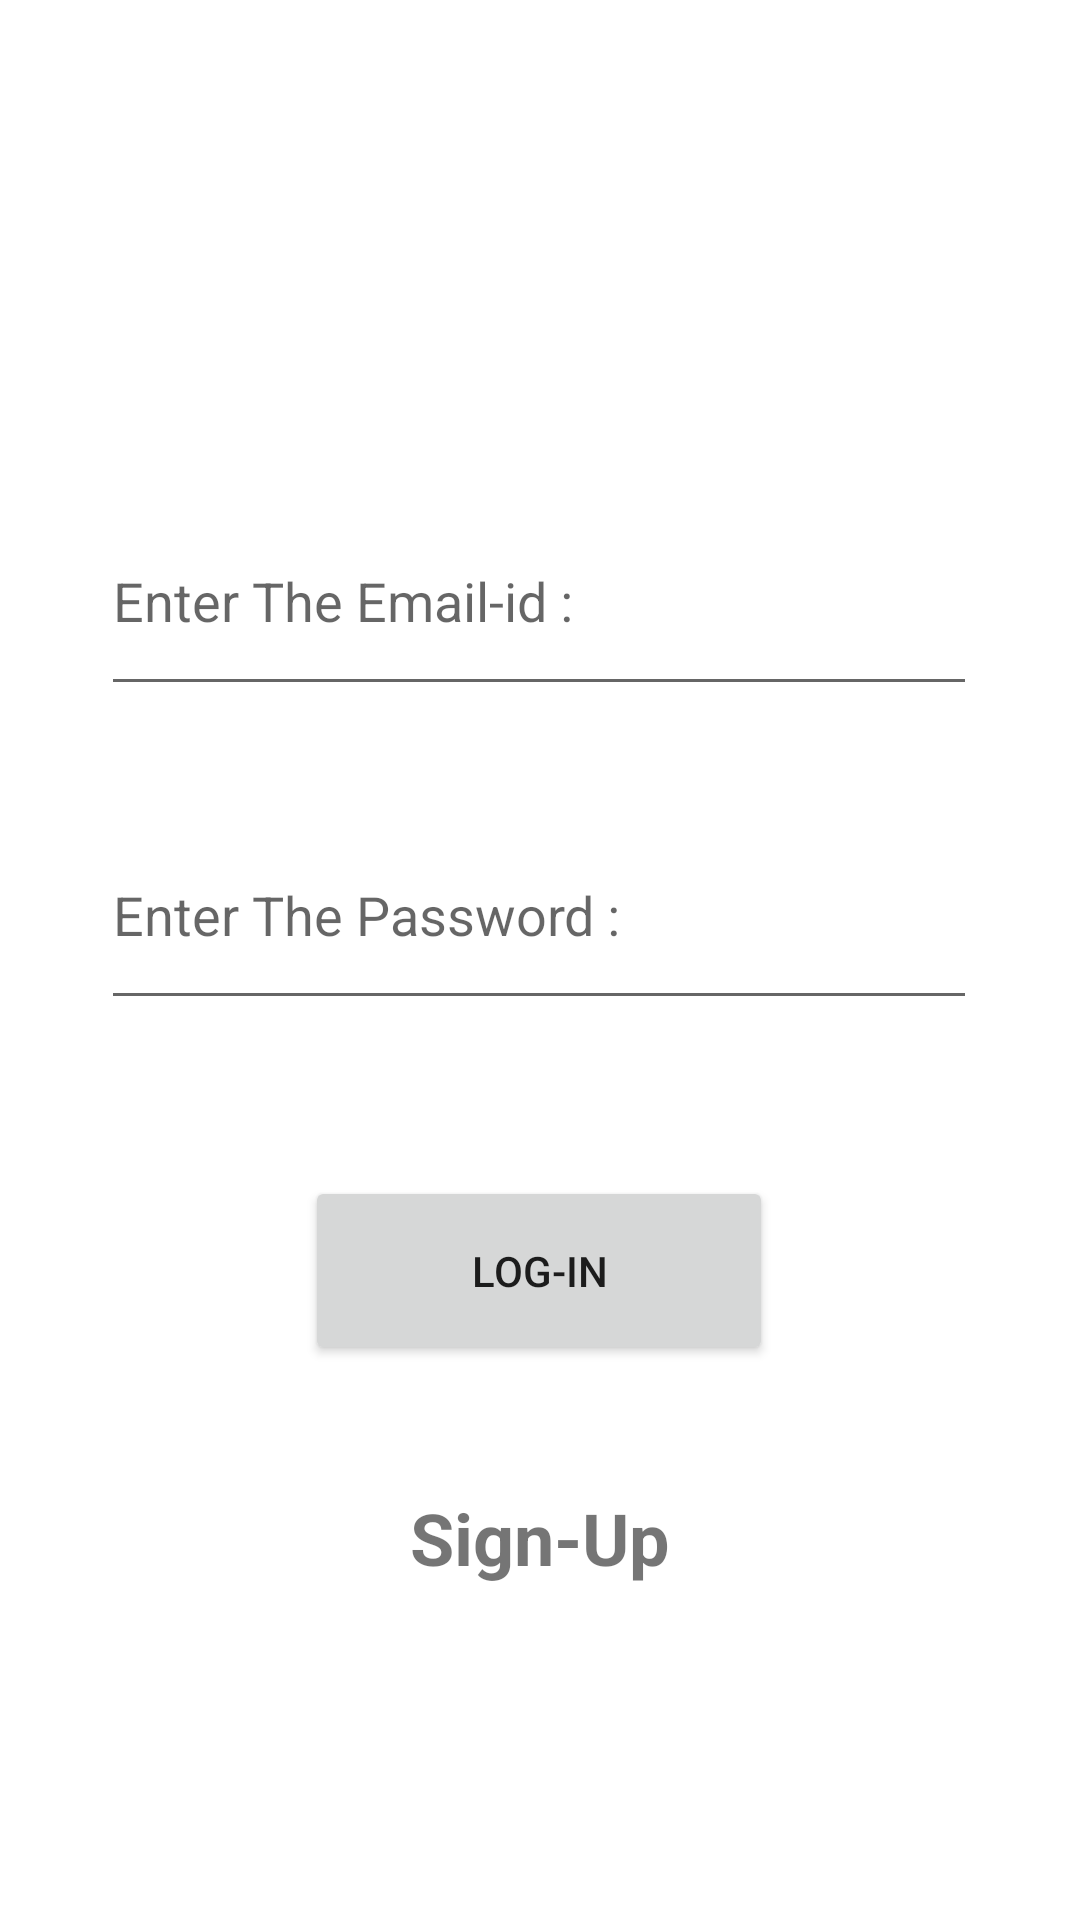

Reconstruct the res/layout file that produces this screen, plus the resources it refers to.
<!-- AndroidManifest.xml: application theme Theme.Avitiens -->
<!-- res/layout/activity_firstpage2.xml -->
<?xml version="1.0" encoding="utf-8"?>
<androidx.constraintlayout.widget.ConstraintLayout xmlns:android="http://schemas.android.com/apk/res/android"
    xmlns:app="http://schemas.android.com/apk/res-auto"
    xmlns:tools="http://schemas.android.com/tools"
    android:layout_width="match_parent"
    android:layout_height="match_parent"
    tools:context=".firstpage">

    <EditText
        android:id="@+id/email"
        android:layout_width="292dp"
        android:layout_height="73dp"
        android:ems="10"
        android:hint="Enter The Email-id :"
        android:inputType="textEmailAddress"
        app:layout_constraintBottom_toTopOf="@+id/password"
        app:layout_constraintEnd_toEndOf="parent"
        app:layout_constraintHorizontal_bias="0.495"
        app:layout_constraintStart_toStartOf="parent"
        app:layout_constraintTop_toTopOf="parent"
        app:layout_constraintVertical_bias="0.836" />

    <EditText
        android:id="@+id/password"
        android:layout_width="292dp"
        android:layout_height="73dp"
        android:layout_marginBottom="300dp"
        android:ems="10"
        android:hint="Enter The Password :"
        android:inputType="textPassword"
        app:layout_constraintBottom_toBottomOf="parent"
        app:layout_constraintEnd_toEndOf="parent"
        app:layout_constraintHorizontal_bias="0.495"
        app:layout_constraintStart_toStartOf="parent" />

    <Button
        android:id="@+id/button"
        android:layout_width="156dp"
        android:layout_height="63dp"
        android:text="Log-In"
        app:layout_constraintBottom_toBottomOf="parent"
        app:layout_constraintEnd_toEndOf="parent"
        app:layout_constraintHorizontal_bias="0.498"
        app:layout_constraintStart_toStartOf="parent"
        app:layout_constraintTop_toBottomOf="@+id/password"
        app:layout_constraintVertical_bias="0.219" />

    <TextView
        android:id="@+id/textView"
        android:layout_width="wrap_content"
        android:layout_height="wrap_content"
        android:text="Sign-Up"
        android:textSize="24sp"
        android:textStyle="bold"
        app:layout_constraintBottom_toBottomOf="parent"
        app:layout_constraintEnd_toEndOf="parent"
        app:layout_constraintStart_toStartOf="parent"
        app:layout_constraintTop_toBottomOf="@+id/button"
        app:layout_constraintVertical_bias="0.271" />
</androidx.constraintlayout.widget.ConstraintLayout>
<!-- resources referenced by this layout -->
<resources>
  <style name="Theme.Avitiens" parent="Theme.MaterialComponents.Light.DarkActionBar">
          
          <item name="colorPrimary">@color/purple_500</item>
          <item name="colorPrimaryVariant">@color/purple_700</item>
          <item name="colorOnPrimary">@color/white</item>
          
          <item name="colorSecondary">@color/teal_200</item>
          <item name="colorSecondaryVariant">@color/teal_700</item>
          <item name="colorOnSecondary">@color/black</item>
          
          <item name="android:statusBarColor" tools:targetApi="21">?attr/colorPrimaryVariant</item>
          
      </style>
  <!-- not gathered from this repository: default colours our renderer supplied (Android Studio template values) -->
  <color name="purple_500">#FF6200EE</color>
  <color name="purple_700">#FF3700B3</color>
  <color name="teal_200">#FF03DAC5</color>
  <color name="teal_700">#FF018786</color>
  <color name="black">#FF000000</color>
  <color name="white">#FFFFFFFF</color>
</resources>
